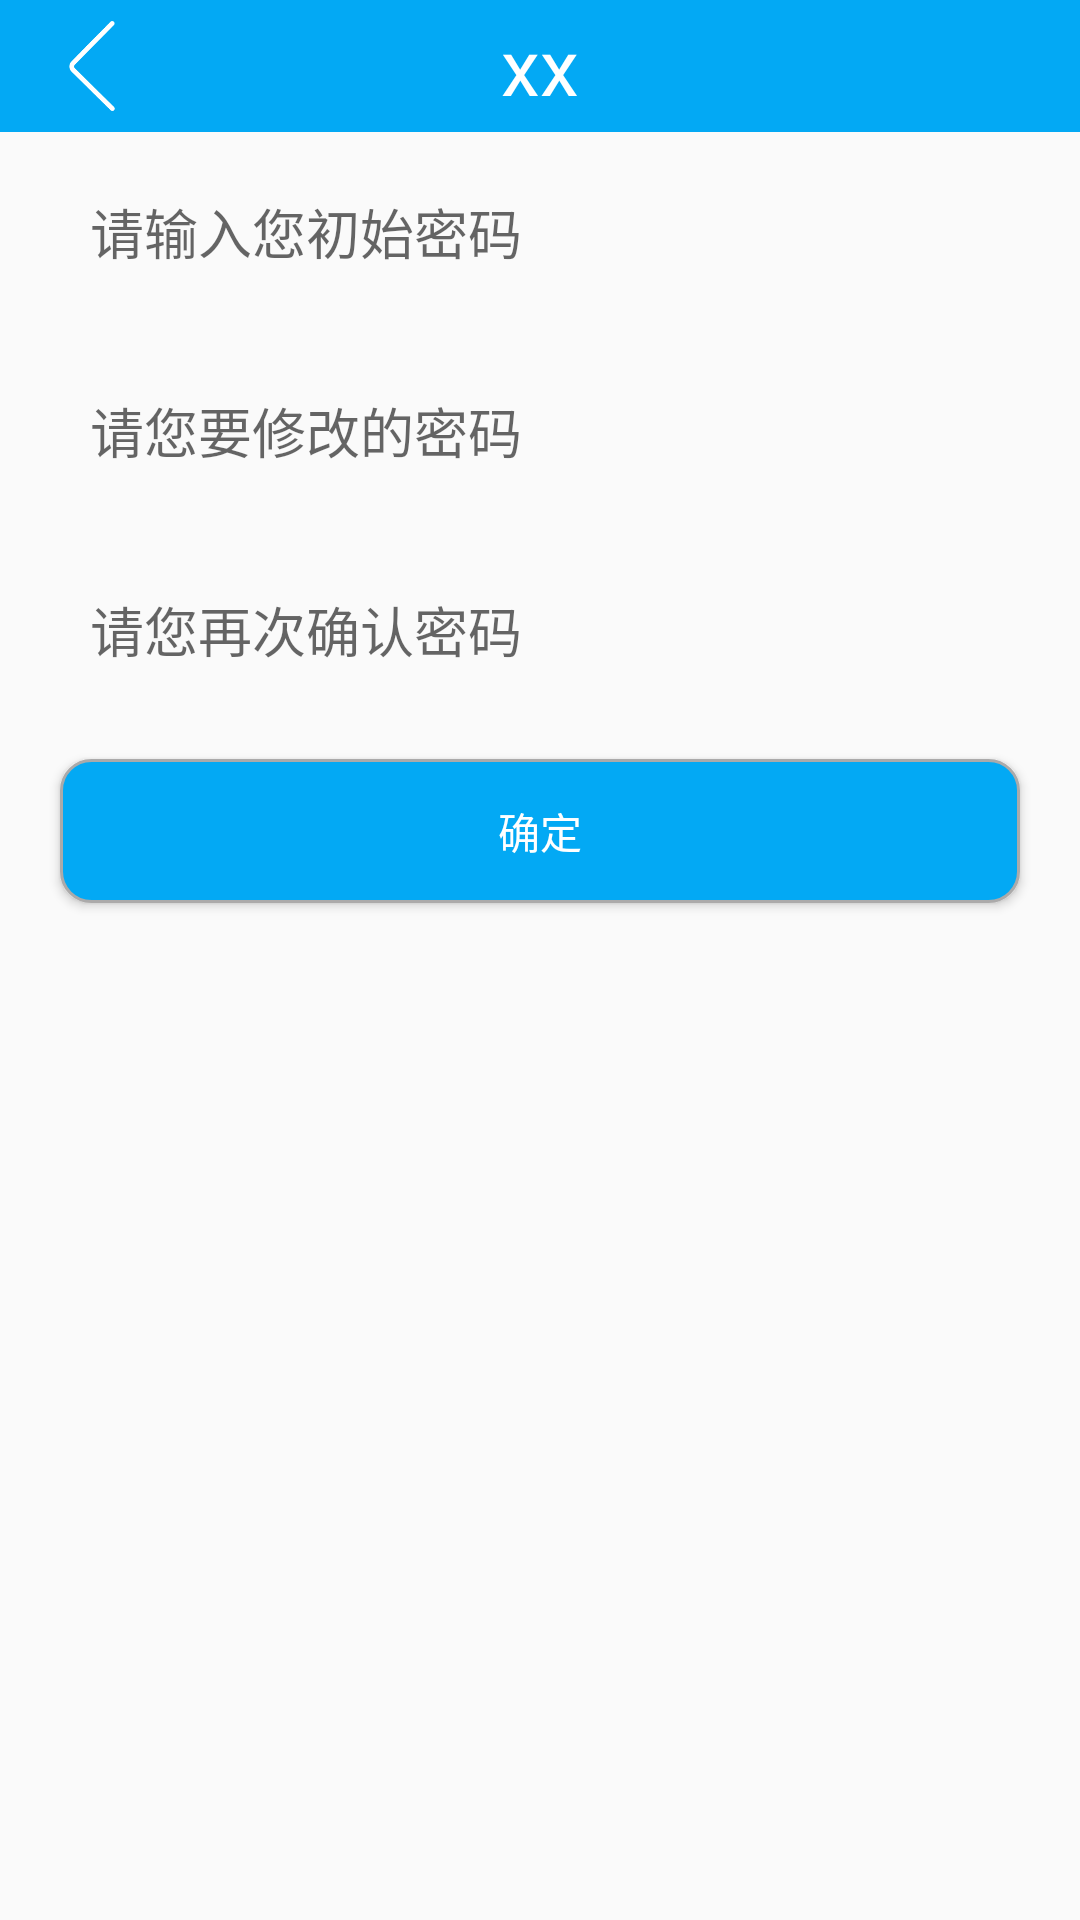

This screen was rendered from an Android layout file. Write that file and the resources it references.
<!-- AndroidManifest.xml: application theme Theme.School_Card -->
<!-- res/layout/activity_xgmm.xml -->
<?xml version="1.0" encoding="utf-8"?>
<LinearLayout xmlns:android="http://schemas.android.com/apk/res/android"
    xmlns:app="http://schemas.android.com/apk/res-auto"
    xmlns:tools="http://schemas.android.com/tools"
    android:layout_width="match_parent"
    android:layout_height="match_parent"
    android:orientation="vertical"
    tools:context=".m2.XGMM">

    <include layout="@layout/head2" />

    <LinearLayout
        android:layout_width="wrap_content"
        android:layout_height="wrap_content"
        android:layout_marginTop="10dp"
        android:orientation="horizontal">

        <LinearLayout
            android:layout_width="wrap_content"
            android:layout_height="wrap_content"
            android:layout_marginLeft="20dp"
            android:background="@drawable/mima" />

        <EditText
            android:id="@+id/mm1"
            android:layout_width="match_parent"
            android:layout_height="wrap_content"
            android:layout_margin="10dp"
            android:background="@null"
            android:hint="请输入您初始密码"
            android:password="true" />
    </LinearLayout>

    <LinearLayout
        android:layout_width="wrap_content"
        android:layout_height="wrap_content"
        android:layout_marginTop="20dp"
        android:orientation="horizontal">

        <LinearLayout
            android:layout_width="wrap_content"

            android:layout_height="wrap_content"
            android:layout_marginLeft="20dp"
            android:background="@drawable/mima" />

        <EditText
            android:id="@+id/mm2"
            android:layout_width="wrap_content"
            android:layout_height="wrap_content"
            android:layout_margin="10dp"
            android:background="@null"
            android:hint="请您要修改的密码"
            android:password="true" />
    </LinearLayout>

    <LinearLayout
        android:layout_width="wrap_content"
        android:layout_height="wrap_content"
        android:layout_marginTop="20dp"
        android:orientation="horizontal">

        <LinearLayout
            android:layout_width="wrap_content"
            android:layout_height="wrap_content"
            android:layout_marginLeft="20dp"
            android:background="@drawable/mima" />

        <EditText
            android:id="@+id/mm3"
            android:layout_width="wrap_content"
            android:layout_height="wrap_content"
            android:layout_margin="10dp"
            android:background="@null"
            android:hint="请您再次确认密码"
            android:password="true" />
    </LinearLayout>

    <Button
        android:id="@+id/butt1"
        android:layout_width="match_parent"
        android:layout_height="wrap_content"
        android:layout_margin="20dp"
        android:background="@drawable/button"
        android:onClick="button"
        android:text="确定"
        android:textColor="#FFFFFF" />

</LinearLayout>
<!-- res/layout/head2.xml (included above) -->
<?xml version="1.0" encoding="utf-8"?>
<LinearLayout xmlns:android="http://schemas.android.com/apk/res/android"
    android:layout_width="match_parent"
    android:layout_height="44dp"
    android:orientation="vertical">

    <androidx.appcompat.widget.Toolbar
        android:layout_width="match_parent"
        android:layout_height="wrap_content"
        android:background="#03A9F4">

        <ImageView
            android:id="@+id/iv_fh"
            android:layout_width="30dp"
            android:layout_height="30dp"
            android:onClick="fh"
            android:background="@drawable/fh2"/>


        <TextView
            android:id="@+id/title1"
            android:layout_width="wrap_content"
            android:layout_height="match_parent"
            android:layout_gravity="center"
            android:text="xx"
            android:textColor="#fff"
            android:textSize="26sp" />

        <TextView
            android:id="@+id/tv_grzx"
            android:layout_width="wrap_content"
            android:layout_height="wrap_content"
            android:layout_gravity="end"
            android:text="" />
    </androidx.appcompat.widget.Toolbar>

</LinearLayout>
<!-- resources referenced by this layout -->
<resources>
  <!-- drawable button (drawable-v24) -->
  <?xml version="1.0" encoding="utf-8"?>
  <shape android:shape="rectangle"
      xmlns:android="http://schemas.android.com/apk/res/android">
      
      
      
      <stroke android:color="#ABAAAA" android:width="1dp"/>
      <solid android:color="#03A9F4"/>
      <corners android:radius="10dp"/>
  </shape>
  <!-- drawable fh2: png bitmap (drawable-v24, 4614 bytes) -->
  <style name="Theme.School_Card" parent="Theme.Design.Light.NoActionBar">
          
          <item name="colorPrimary">#0396ff</item>
          <item name="colorPrimaryVariant">#03A9F4</item>
          <item name="colorOnPrimary">@color/white</item>
          
          <item name="colorSecondary">@color/teal_200</item>
          <item name="colorSecondaryVariant">@color/teal_700</item>
          <item name="colorOnSecondary">@color/black</item>
          
          <item name="android:statusBarColor">?attr/colorPrimaryVariant</item>
          
      </style>
  <color name="white">#FFFFFFFF</color>
  <color name="teal_200">#FF03DAC5</color>
  <color name="teal_700">#FF018786</color>
  <color name="black">#FF000000</color>
</resources>
